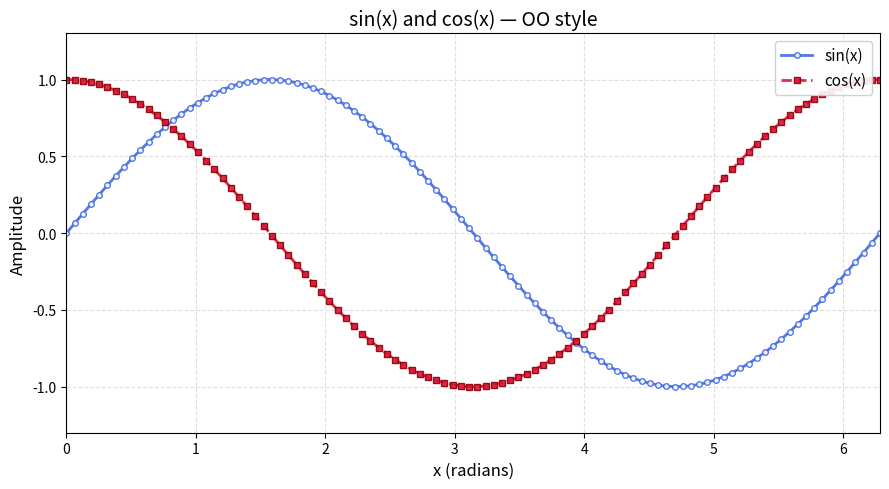

The script that saved this image:
import matplotlib.pyplot as plt
import numpy as np

x = np.linspace(0, 2 * np.pi, 100)
y1 = np.sin(x)
y2 = np.cos(x)

# plt.subplots() returns (Figure, Axes) — or (Figure, ndarray of Axes) for grids
# figsize: same as before, set on the Figure
# fig, ax = plt.subplots(X, Y) - where X - num of dimentions, Y - num of elements in each, defaults to 1,1
fig, ax = plt.subplots(figsize=(9, 5))

# --- ax.plot() takes identical args to plt.plot() ---
ax.plot(
    x,
    y1,
    color="royalblue",
    linewidth=2,
    linestyle="-",
    marker="o",
    markersize=4,
    markerfacecolor="white",
    markeredgecolor="royalblue",
    alpha=0.9,
    label="sin(x)",
)

ax.plot(
    x,
    y2,
    color="crimson",
    linewidth=2,
    linestyle="--",
    marker="s",
    markersize=4,
    markerfacecolor="crimson",
    markeredgecolor="darkred",
    alpha=0.9,
    label="cos(x)",
)

# --- OO equivalents: set_* methods instead of plt.* functions ---
ax.set_xlabel("x (radians)", fontsize=12)
ax.set_ylabel("Amplitude", fontsize=12)
ax.set_title("sin(x) and cos(x) — OO style", fontsize=14)

# set_xlim / set_ylim instead of plt.xlim / plt.ylim
ax.set_xlim(0, 2 * np.pi)
ax.set_ylim(-1.3, 1.3)

# grid: same signature as pyplot
ax.grid(True, which="major", axis="both", linestyle="--", alpha=0.4)

# legend: same signature as pyplot
ax.legend(loc="upper right", fontsize=11, framealpha=0.9)

# tight_layout is called on the Figure, not the Axes
# (plt.tight_layout() works too — it operates on the current figure)
fig.tight_layout()

plt.show()
